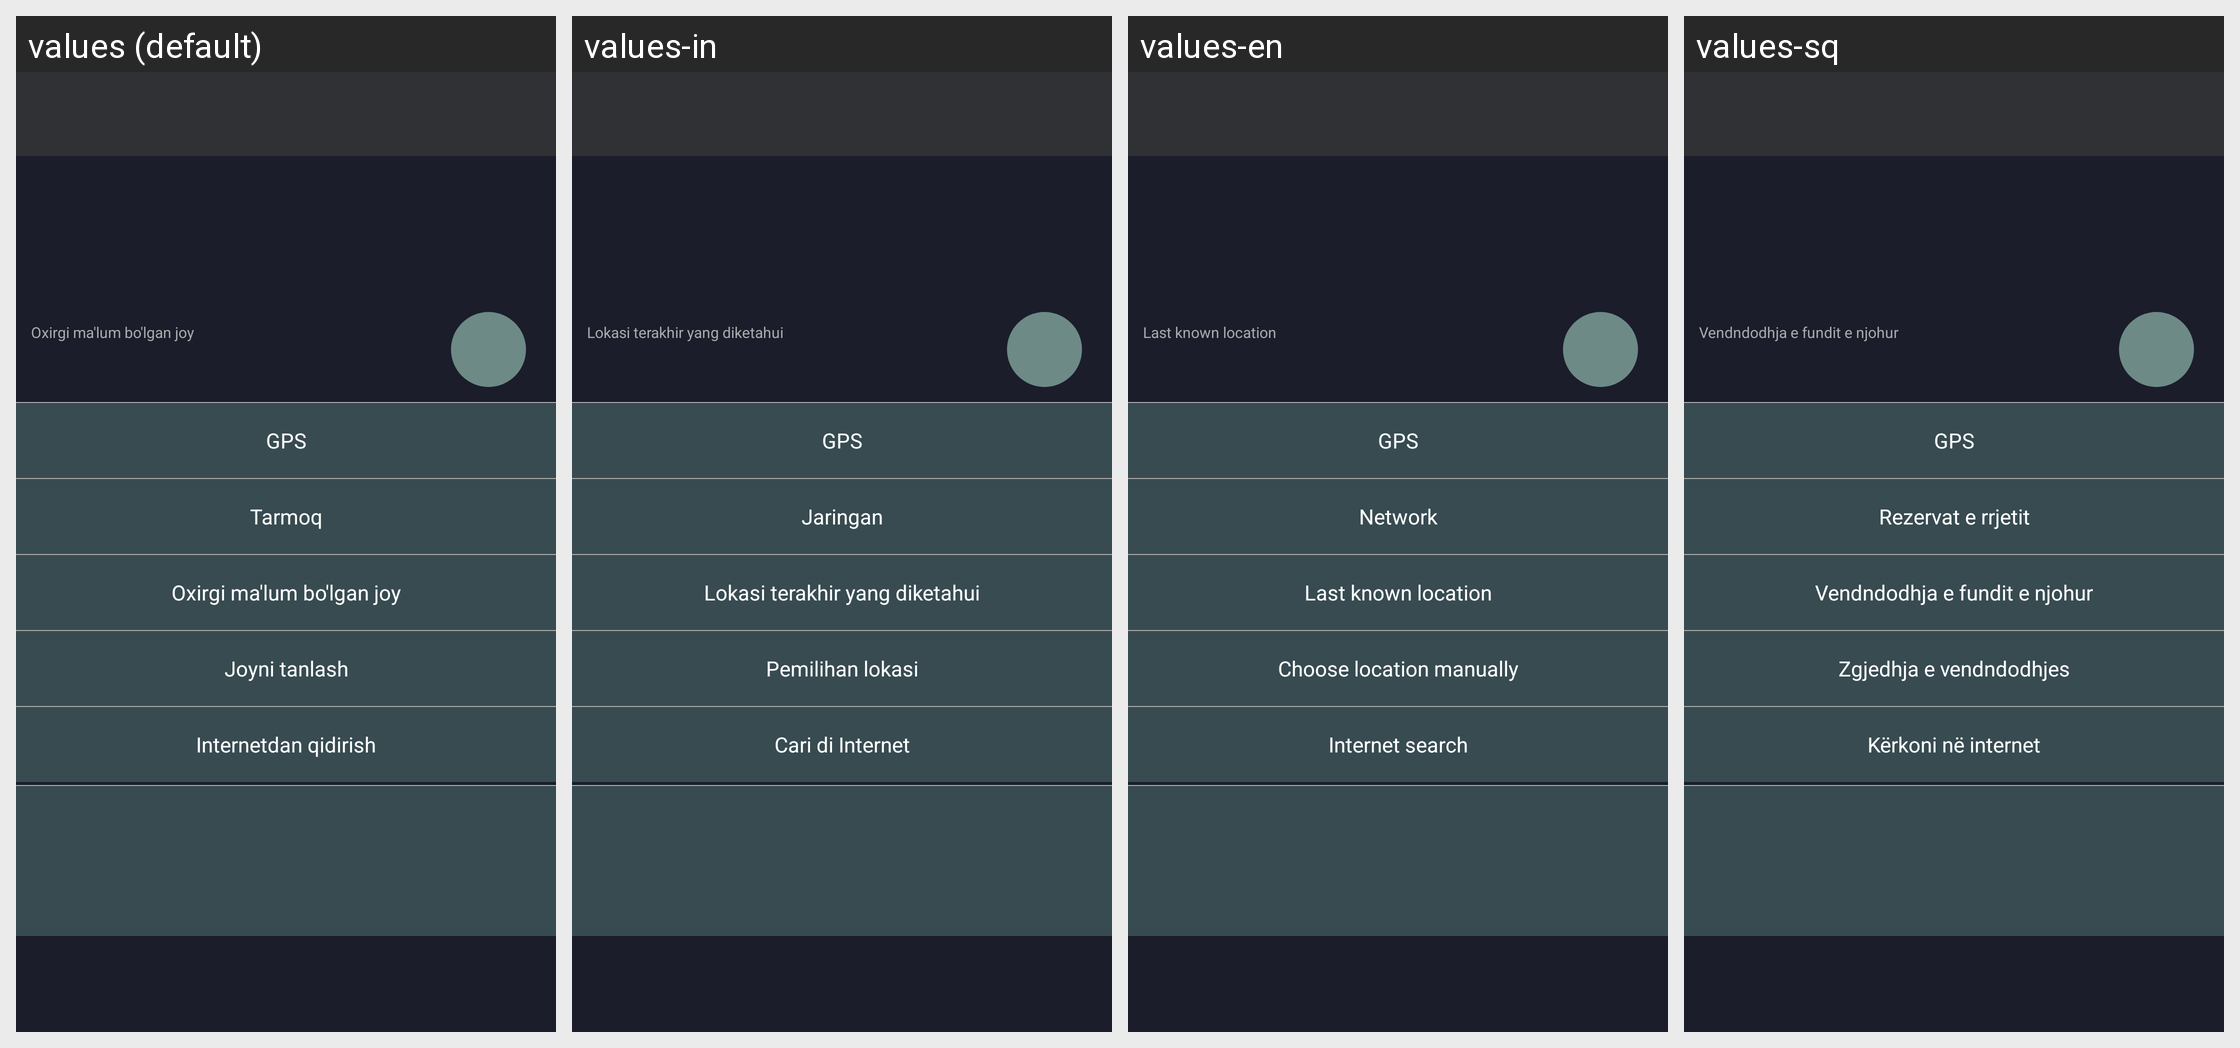

Strings drawn on this Android screen and how each of the app's shown locales translates them:
Android screen res/layout/activity_update_current_location.xml rendered under 4 locales, left to right: values (default), values-in, values-en, values-sq. Device: Nexus 5 (rendered at 1080×1920; each locale shown at half size, 540×960, under a caption strip naming it); theme AppTheme.NoActionBar.
Other locales in the repository, not shown: values-af, values-ar, values-az, values-fr, values-hi, values-hy, values-it, values-ru, values-tg, values-tr, values-uz.
Strings drawn on this screen, with the default value and each locale's value (text and hints the layout hard-codes, and strings that could not be matched under every locale, appear in the picture but are not listed):

last_known_device_location
  values: Oxirgi ma'lum bo'lgan joy
  values-in: Lokasi terakhir yang diketahui
  values-en: Last known location
  values-sq: Vendndodhja e fundit e njohur

gps
  values: GPS
  values-in: GPS
  values-en: GPS
  values-sq: GPS

the_network
  values: Tarmoq
  values-in: Jaringan
  values-en: Network
  values-sq: Rezervat e rrjetit

choose_location_manually
  values: Joyni tanlash
  values-in: Pemilihan lokasi
  values-en: Choose location manually
  values-sq: Zgjedhja e vendndodhjes

internet_search
  values: Internetdan qidirish
  values-in: Cari di Internet
  values-en: Internet search
  values-sq: Kërkoni në internet
